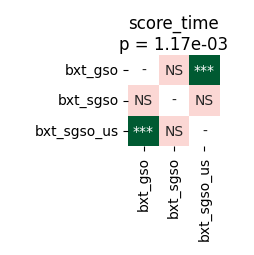

Values plotted in this chart, from the file beside it:
	bxt_gso	bxt_sgso	bxt_sgso_us
bxt_gso	1.0	0.2158	9.1552734375e-05
bxt_sgso	0.2158	1.0	0.782
bxt_sgso_us	9.1552734375e-05	0.782	1.0
